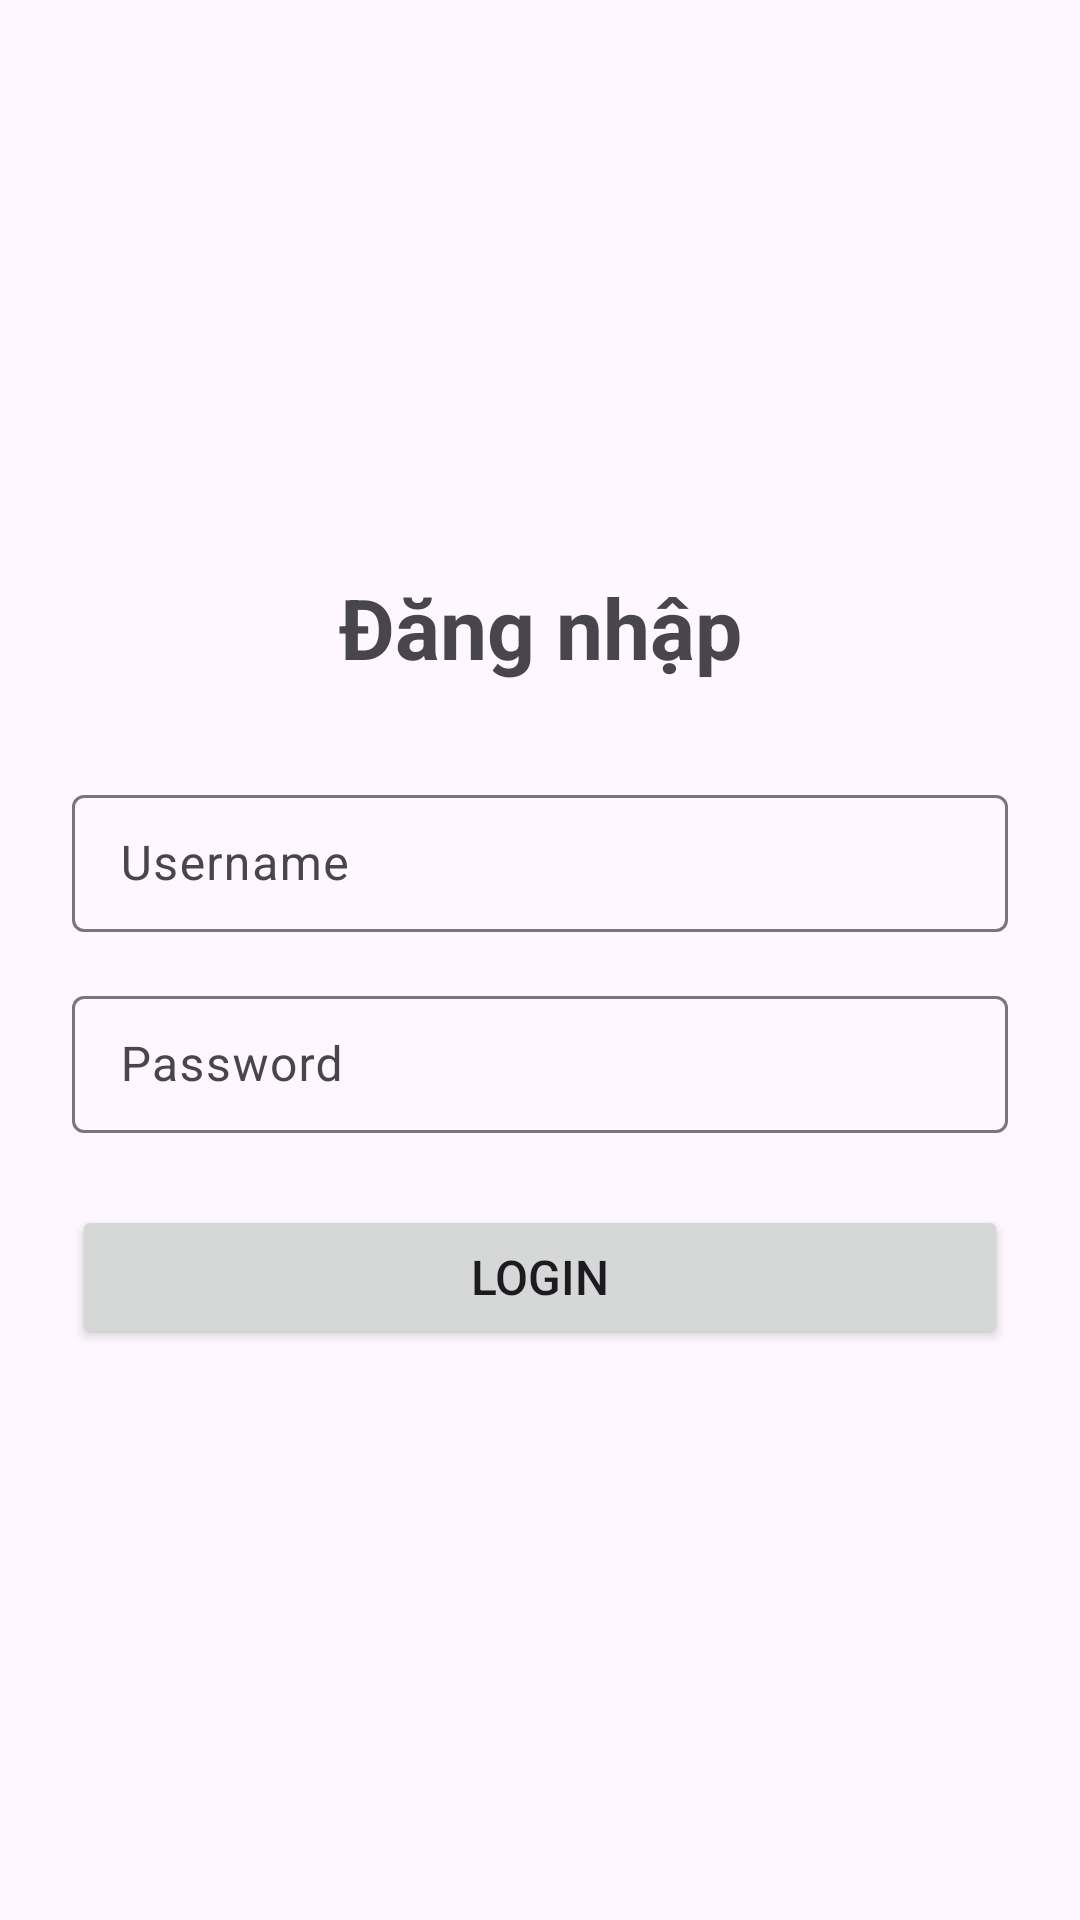

Layout XML and referenced resources for this Android screen:
<!-- AndroidManifest.xml: application theme Theme.Th3_ript -->
<!-- res/layout/activity_login.xml -->
<?xml version="1.0" encoding="utf-8"?>
<LinearLayout xmlns:android="http://schemas.android.com/apk/res/android"
    android:layout_width="match_parent"
    android:layout_height="match_parent"
    android:orientation="vertical"
    android:padding="24dp"
    android:gravity="center">

    <TextView
        android:layout_width="match_parent"
        android:layout_height="wrap_content"
        android:text="Đăng nhập"
        android:textSize="28sp"
        android:textStyle="bold"
        android:gravity="center"
        android:layout_marginBottom="32dp" />

    <com.google.android.material.textfield.TextInputLayout
        android:layout_width="match_parent"
        android:layout_height="wrap_content"
        android:layout_marginBottom="16dp">

        <EditText
            android:id="@+id/etUsername"
            android:layout_width="match_parent"
            android:layout_height="wrap_content"
            android:hint="Username"
            android:inputType="text"
            android:padding="12dp" />

    </com.google.android.material.textfield.TextInputLayout>

    <com.google.android.material.textfield.TextInputLayout
        android:layout_width="match_parent"
        android:layout_height="wrap_content"
        android:layout_marginBottom="24dp">

        <EditText
            android:id="@+id/etPassword"
            android:layout_width="match_parent"
            android:layout_height="wrap_content"
            android:hint="Password"
            android:inputType="textPassword"
            android:padding="12dp" />

    </com.google.android.material.textfield.TextInputLayout>

    <Button
        android:id="@+id/btnLogin"
        android:layout_width="match_parent"
        android:layout_height="wrap_content"
        android:text="Login"
        android:textSize="16sp"
        android:padding="12dp" />

</LinearLayout>
<!-- resources referenced by this layout -->
<resources>
  <style name="Theme.Th3_ript" parent="Base.Theme.Th3_ript" />
  <style name="Base.Theme.Th3_ript" parent="Theme.Material3.DayNight.NoActionBar">
          
          
      </style>
</resources>
